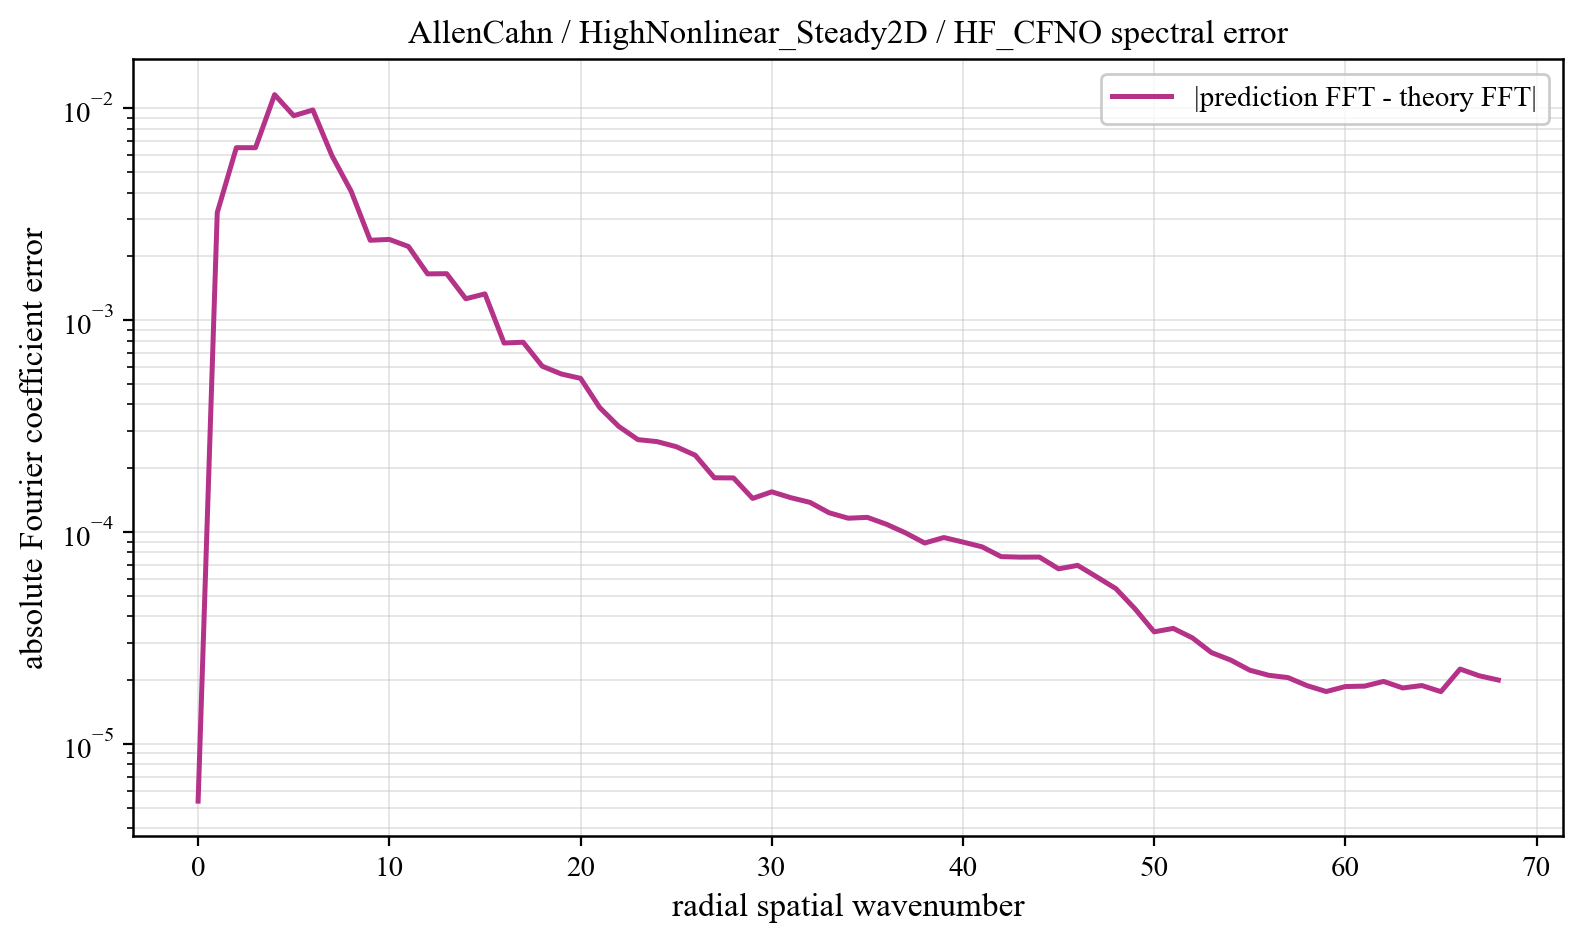

The data file committed next to this chart (first rows):
component, prediction_magnitude, theory_magnitude, absolute_coefficient_error
0, 0.09001, 0.09001, 5.361242329277038e-06
1, 0.006866, 0.006248, 0.00322
2, 0.01118, 0.006696, 0.006522
3, 0.01046, 0.01094, 0.006519
4, 0.01976, 0.02022, 0.01161
5, 0.02515, 0.02677, 0.009231
6, 0.02005, 0.01847, 0.009823
7, 0.01646, 0.01727, 0.005975
8, 0.003546, 0.00328, 0.004065
9, 0.002633, 0.002143, 0.002384
10, 0.0025, 0.001217, 0.002406
11, 0.002379, 0.0008168, 0.002227
12, 0.001778, 0.0007154, 0.001654
13, 0.001778, 0.0005095, 0.001657
14, 0.001379, 0.0004388, 0.001262
15, 0.001419, 0.0004042, 0.001331
16, 0.0009185, 0.0003291, 0.0007801
17, 0.0007851, 0.0002609, 0.0007868
18, 0.0006872, 0.0002361, 0.0006059
19, 0.000601, 0.0002126, 0.0005569
20, 0.0005504, 0.0002033, 0.0005313
21, 0.000435, 0.0001568, 0.0003869
22, 0.0003532, 0.0001514, 0.000315
23, 0.0002785, 0.0001383, 0.0002729
24, 0.000319, 0.0001312, 0.0002671
25, 0.0002502, 0.0001421, 0.0002528
26, 0.0002428, 0.0001068, 0.0002302
27, 0.0002041, 0.0001043, 0.0001802
28, 0.0001931, 9.076489814679911e-05, 0.0001799
29, 0.000166, 9.155355401295965e-05, 0.000144
30, 0.0001664, 7.938254867590363e-05, 0.0001547
31, 0.000168, 7.922493919475938e-05, 0.0001451
32, 0.0001413, 7.846254199793538e-05, 0.0001379
33, 0.0001367, 7.082314093803018e-05, 0.0001232
34, 0.000121, 6.620457345460611e-05, 0.0001161
35, 0.0001174, 6.43586460693137e-05, 0.0001172
36, 0.0001137, 6.408761691281395e-05, 0.0001088
37, 0.0001004, 6.189490754524651e-05, 9.899802945010122e-05
38, 9.94536816001589e-05, 5.652102964213338e-05, 8.868515862374002e-05
39, 9.000657471091317e-05, 5.777511063643627e-05, 9.412945556117454e-05
40, 8.416132856807431e-05, 5.24493861336823e-05, 8.961455522048446e-05
41, 9.549183867019386e-05, 5.461456924908467e-05, 8.508100347139099e-05
42, 7.795364999008505e-05, 5.1211148832818325e-05, 7.646490357007121e-05
43, 7.826787516108327e-05, 4.912771148920983e-05, 7.605941914076266e-05
44, 7.808423827625105e-05, 5.036471123097776e-05, 7.611954186521221e-05
45, 6.585155476524876e-05, 4.672219572320473e-05, 6.699867211661108e-05
46, 7.437526912395643e-05, 4.826206511672754e-05, 6.954715803912826e-05
47, 6.312428586552053e-05, 4.4521286722745735e-05, 6.135972946680455e-05
48, 5.194334759535335e-05, 3.124736826049228e-05, 5.399817995463819e-05
49, 4.496029682636146e-05, 1.4004947870803584e-05, 4.335216258402931e-05
50, 3.5014767684780844e-05, 1.1099328384896463e-05, 3.3773444199109905e-05
51, 3.634343097413746e-05, 1.058045449856755e-05, 3.505344044421322e-05
52, 3.1969134245710426e-05, 9.661609162956788e-06, 3.162589956727632e-05
53, 2.79753410206042e-05, 9.342550813513474e-06, 2.6941732264506066e-05
54, 2.5759792475864765e-05, 8.97849488009042e-06, 2.4852657285775763e-05
55, 2.2257831773616574e-05, 8.71909491597397e-06, 2.2258062508086204e-05
56, 2.191221200681895e-05, 8.526693346958675e-06, 2.1049414615042963e-05
57, 2.173535209850427e-05, 8.264708357391789e-06, 2.053328095268879e-05
58, 1.9188091289768242e-05, 8.141638209254364e-06, 1.8807606027495976e-05
59, 1.9652953850715204e-05, 7.978145449293997e-06, 1.764349654468211e-05
... 9 more rows
